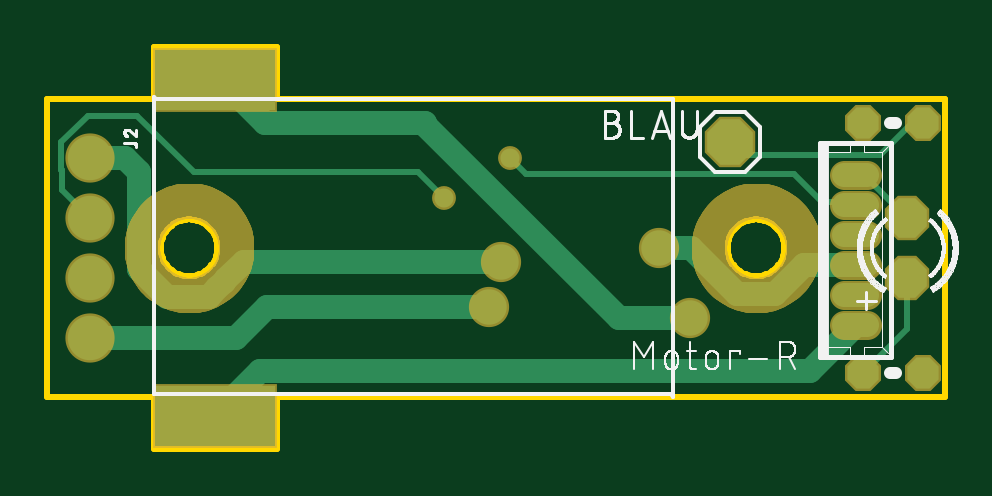
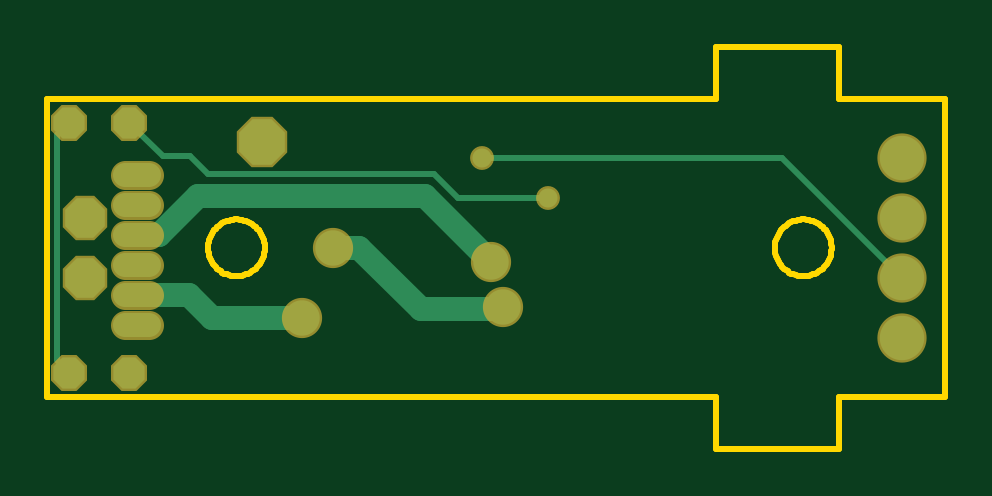
Circuit board: 7 layer files. Board 38.0 x 17.0 mm.
- bottom_copper: copper_bottom.gbr (1680 bytes)
- top_copper: copper_top.gbr (2546 bytes)
- outline: profile.gbr (3198 bytes)
- top_silk: silkscreen_top.gbr (80414 bytes)
- bottom_mask: soldermask_bottom.gbr (881 bytes)
- top_mask: soldermask_top.gbr (10083 bytes)
- paste: solderpaste_top.gbr (213 bytes)

=== bottom_copper: copper_bottom.gbr ===
G04 EAGLE Gerber RS-274X export*
G75*
%MOMM*%
%FSLAX34Y34*%
%LPD*%
%INBottom Copper*%
%IPPOS*%
%AMOC8*
5,1,8,0,0,1.08239X$1,22.5*%
G01*
%ADD10C,1.008000*%
%ADD11P,1.814519X8X112.500000*%
%ADD12C,1.879600*%
%ADD13P,1.429621X8X22.500000*%
%ADD14P,2.089446X8X292.500000*%
%ADD15C,1.500000*%
%ADD16C,1.016000*%
%ADD17C,0.812800*%
%ADD18C,0.254000*%
%ADD19C,0.806400*%


D10*
X337060Y52450D02*
X347140Y52450D01*
X347140Y65150D02*
X337060Y65150D01*
X337060Y77850D02*
X347140Y77850D01*
X347140Y90550D02*
X337060Y90550D01*
X337060Y103250D02*
X347140Y103250D01*
X347140Y115950D02*
X337060Y115950D01*
D11*
X364000Y72300D03*
X364000Y97700D03*
D12*
X18000Y123000D03*
X18000Y97600D03*
X18000Y72200D03*
X18000Y46800D03*
D13*
X345300Y138000D03*
X370700Y138000D03*
X345300Y32000D03*
X370700Y32000D03*
D14*
X289000Y130000D03*
D15*
X272000Y55150D03*
D16*
X310100Y55150D02*
X320100Y65150D01*
X342100Y65150D01*
X310100Y55150D02*
X272000Y55150D01*
X259000Y85000D02*
X248000Y85000D01*
X222000Y59000D01*
X188000Y59000D01*
X187000Y60000D01*
D15*
X187000Y60000D03*
X259000Y85000D03*
X192000Y79000D03*
D16*
X220000Y107000D02*
X316280Y107000D01*
X332658Y90622D01*
X342028Y90622D01*
D17*
X342100Y90550D01*
D16*
X220000Y107000D02*
X192000Y79000D01*
D18*
X370700Y138000D02*
X376000Y132700D01*
X376000Y37300D02*
X370700Y32000D01*
X376000Y37300D02*
X376000Y132700D01*
D19*
X168000Y106000D03*
D18*
X206068Y106000D02*
X216212Y116144D01*
X319815Y123784D02*
X331084Y123784D01*
X345300Y138000D01*
X312175Y116144D02*
X216212Y116144D01*
X312175Y116144D02*
X319815Y123784D01*
X206068Y106000D02*
X168000Y106000D01*
D19*
X196000Y123000D03*
D18*
X68800Y123000D02*
X18000Y72200D01*
X68800Y123000D02*
X196000Y123000D01*
M02*

=== top_copper: copper_top.gbr ===
G04 EAGLE Gerber RS-274X export*
G75*
%MOMM*%
%FSLAX34Y34*%
%LPD*%
%INTop Copper*%
%IPPOS*%
%AMOC8*
5,1,8,0,0,1.08239X$1,22.5*%
G01*
%ADD10C,1.008000*%
%ADD11R,5.080000X2.540000*%
%ADD12P,1.814519X8X112.500000*%
%ADD13C,1.879600*%
%ADD14P,1.429621X8X22.500000*%
%ADD15P,2.089446X8X292.500000*%
%ADD16C,1.016000*%
%ADD17C,1.500000*%
%ADD18C,0.254000*%
%ADD19C,0.806400*%


D10*
X337060Y52450D02*
X347140Y52450D01*
X347140Y65150D02*
X337060Y65150D01*
X337060Y77850D02*
X347140Y77850D01*
X347140Y90550D02*
X337060Y90550D01*
X337060Y103250D02*
X347140Y103250D01*
X347140Y115950D02*
X337060Y115950D01*
D11*
X71000Y14000D03*
X71000Y156000D03*
D12*
X364000Y72300D03*
X364000Y97700D03*
D13*
X18000Y123000D03*
X18000Y97600D03*
X18000Y72200D03*
X18000Y46800D03*
D14*
X345300Y138000D03*
X370700Y138000D03*
X345300Y32000D03*
X370700Y32000D03*
D15*
X289000Y130000D03*
D16*
X90000Y33000D02*
X71000Y14000D01*
X322650Y33000D02*
X342100Y52450D01*
X322650Y33000D02*
X90000Y33000D01*
X160000Y137150D02*
X242000Y55150D01*
X160000Y137150D02*
X160000Y138000D01*
X92000Y138000D01*
X74000Y156000D01*
X71000Y156000D01*
D17*
X272000Y55150D03*
D16*
X242000Y55150D01*
D17*
X187000Y60000D03*
D16*
X93000Y60000D01*
X79800Y46800D02*
X18000Y46800D01*
X79800Y46800D02*
X93000Y60000D01*
D17*
X259000Y85000D03*
D16*
X308022Y65634D02*
X320238Y77850D01*
X308022Y65634D02*
X291978Y65634D01*
X272612Y85000D02*
X259000Y85000D01*
X272612Y85000D02*
X291978Y65634D01*
X320238Y77850D02*
X342100Y77850D01*
X33000Y123000D02*
X18000Y123000D01*
D17*
X192000Y79000D03*
D16*
X38759Y117242D02*
X33000Y123000D01*
X74648Y70352D02*
X71882Y68031D01*
X74648Y70352D02*
X75684Y71587D01*
X71882Y68031D02*
X68214Y64364D01*
X50636Y64364D01*
X75684Y71587D02*
X83097Y79000D01*
X38759Y76242D02*
X38759Y117242D01*
X38759Y76242D02*
X50636Y64364D01*
X83097Y79000D02*
X192000Y79000D01*
D18*
X366000Y138000D02*
X370700Y138000D01*
X366000Y138000D02*
X352445Y124445D01*
X294555Y124445D01*
X289000Y130000D01*
X364000Y50700D02*
X345300Y32000D01*
X364000Y50700D02*
X364000Y72300D01*
X18000Y97600D02*
X6000Y109600D01*
X6000Y117758D02*
X5808Y117950D01*
X5808Y129808D01*
X17000Y141000D01*
X38000Y141000D01*
X62000Y117000D02*
X157000Y117000D01*
D19*
X168000Y106000D03*
D18*
X6000Y109600D02*
X6000Y117758D01*
X38000Y141000D02*
X62000Y117000D01*
X157000Y117000D02*
X168000Y106000D01*
X341100Y104250D02*
X342100Y103250D01*
X341100Y104250D02*
X328100Y104250D01*
X316100Y116250D01*
X202750Y116250D01*
D19*
X196000Y123000D03*
D18*
X202750Y116250D01*
X345750Y115950D02*
X364000Y97700D01*
X345750Y115950D02*
X342100Y115950D01*
M02*

=== outline: profile.gbr ===
G04 EAGLE Gerber RS-274X export*
G75*
%MOMM*%
%FSLAX34Y34*%
%LPD*%
%IN*%
%IPPOS*%
%AMOC8*
5,1,8,0,0,1.08239X$1,22.5*%
G01*
%ADD10C,0.254000*%


D10*
X0Y22000D02*
X45000Y22000D01*
X45000Y0D01*
X97000Y0D01*
X97000Y22000D01*
X380000Y22000D01*
X380000Y148000D01*
X97000Y148000D01*
X97000Y170000D01*
X45000Y170000D01*
X45000Y148000D01*
X0Y148000D01*
X0Y22000D01*
X72000Y84529D02*
X72000Y85471D01*
X71926Y86412D01*
X71779Y87343D01*
X71558Y88260D01*
X71267Y89157D01*
X70906Y90028D01*
X70478Y90868D01*
X69985Y91672D01*
X69431Y92435D01*
X68819Y93152D01*
X68152Y93819D01*
X67435Y94431D01*
X66672Y94985D01*
X65868Y95478D01*
X65028Y95906D01*
X64157Y96267D01*
X63260Y96558D01*
X62343Y96779D01*
X61412Y96926D01*
X60471Y97000D01*
X59529Y97000D01*
X58588Y96926D01*
X57657Y96779D01*
X56740Y96558D01*
X55843Y96267D01*
X54972Y95906D01*
X54132Y95478D01*
X53328Y94985D01*
X52565Y94431D01*
X51848Y93819D01*
X51181Y93152D01*
X50569Y92435D01*
X50015Y91672D01*
X49522Y90868D01*
X49094Y90028D01*
X48733Y89157D01*
X48442Y88260D01*
X48222Y87343D01*
X48074Y86412D01*
X48000Y85471D01*
X48000Y84529D01*
X48074Y83588D01*
X48222Y82657D01*
X48442Y81740D01*
X48733Y80843D01*
X49094Y79972D01*
X49522Y79132D01*
X50015Y78328D01*
X50569Y77565D01*
X51181Y76848D01*
X51848Y76181D01*
X52565Y75569D01*
X53328Y75015D01*
X54132Y74522D01*
X54972Y74094D01*
X55843Y73733D01*
X56740Y73442D01*
X57657Y73222D01*
X58588Y73074D01*
X59529Y73000D01*
X60471Y73000D01*
X61412Y73074D01*
X62343Y73222D01*
X63260Y73442D01*
X64157Y73733D01*
X65028Y74094D01*
X65868Y74522D01*
X66672Y75015D01*
X67435Y75569D01*
X68152Y76181D01*
X68819Y76848D01*
X69431Y77565D01*
X69985Y78328D01*
X70478Y79132D01*
X70906Y79972D01*
X71267Y80843D01*
X71558Y81740D01*
X71779Y82657D01*
X71926Y83588D01*
X72000Y84529D01*
X312000Y84529D02*
X312000Y85471D01*
X311926Y86412D01*
X311779Y87343D01*
X311558Y88260D01*
X311267Y89157D01*
X310906Y90028D01*
X310478Y90868D01*
X309985Y91672D01*
X309431Y92435D01*
X308819Y93152D01*
X308152Y93819D01*
X307435Y94431D01*
X306672Y94985D01*
X305868Y95478D01*
X305028Y95906D01*
X304157Y96267D01*
X303260Y96558D01*
X302343Y96779D01*
X301412Y96926D01*
X300471Y97000D01*
X299529Y97000D01*
X298588Y96926D01*
X297657Y96779D01*
X296740Y96558D01*
X295843Y96267D01*
X294972Y95906D01*
X294132Y95478D01*
X293328Y94985D01*
X292565Y94431D01*
X291848Y93819D01*
X291181Y93152D01*
X290569Y92435D01*
X290015Y91672D01*
X289522Y90868D01*
X289094Y90028D01*
X288733Y89157D01*
X288442Y88260D01*
X288222Y87343D01*
X288074Y86412D01*
X288000Y85471D01*
X288000Y84529D01*
X288074Y83588D01*
X288222Y82657D01*
X288442Y81740D01*
X288733Y80843D01*
X289094Y79972D01*
X289522Y79132D01*
X290015Y78328D01*
X290569Y77565D01*
X291181Y76848D01*
X291848Y76181D01*
X292565Y75569D01*
X293328Y75015D01*
X294132Y74522D01*
X294972Y74094D01*
X295843Y73733D01*
X296740Y73442D01*
X297657Y73222D01*
X298588Y73074D01*
X299529Y73000D01*
X300471Y73000D01*
X301412Y73074D01*
X302343Y73222D01*
X303260Y73442D01*
X304157Y73733D01*
X305028Y74094D01*
X305868Y74522D01*
X306672Y75015D01*
X307435Y75569D01*
X308152Y76181D01*
X308819Y76848D01*
X309431Y77565D01*
X309985Y78328D01*
X310478Y79132D01*
X310906Y79972D01*
X311267Y80843D01*
X311558Y81740D01*
X311779Y82657D01*
X311926Y83588D01*
X312000Y84529D01*
M02*

=== top_silk: silkscreen_top.gbr (80414 bytes, source omitted) ===
=== bottom_mask: soldermask_bottom.gbr ===
G04 EAGLE Gerber RS-274X export*
G75*
%MOMM*%
%FSLAX34Y34*%
%LPD*%
%INSoldermask Bottom*%
%IPPOS*%
%AMOC8*
5,1,8,0,0,1.08239X$1,22.5*%
G01*
%ADD10C,1.211200*%
%ADD11P,2.034460X8X112.500000*%
%ADD12C,2.082800*%
%ADD13P,1.649562X8X22.500000*%
%ADD14P,2.309387X8X292.500000*%
%ADD15C,1.703200*%
%ADD16C,1.009600*%


D10*
X337060Y52450D02*
X347140Y52450D01*
X347140Y65150D02*
X337060Y65150D01*
X337060Y77850D02*
X347140Y77850D01*
X347140Y90550D02*
X337060Y90550D01*
X337060Y103250D02*
X347140Y103250D01*
X347140Y115950D02*
X337060Y115950D01*
D11*
X364000Y72300D03*
X364000Y97700D03*
D12*
X18000Y123000D03*
X18000Y97600D03*
X18000Y72200D03*
X18000Y46800D03*
D13*
X345300Y138000D03*
X370700Y138000D03*
X345300Y32000D03*
X370700Y32000D03*
D14*
X289000Y130000D03*
D15*
X272000Y55150D03*
X187000Y60000D03*
X259000Y85000D03*
X192000Y79000D03*
D16*
X168000Y106000D03*
X196000Y123000D03*
M02*

=== top_mask: soldermask_top.gbr (10083 bytes, source omitted) ===
=== paste: solderpaste_top.gbr ===
G04 EAGLE Gerber RS-274X export*
G75*
%MOMM*%
%FSLAX34Y34*%
%LPD*%
%INSolderpaste Top*%
%IPPOS*%
%AMOC8*
5,1,8,0,0,1.08239X$1,22.5*%
G01*
%ADD10R,5.080000X2.540000*%


D10*
X71000Y14000D03*
X71000Y156000D03*
M02*

